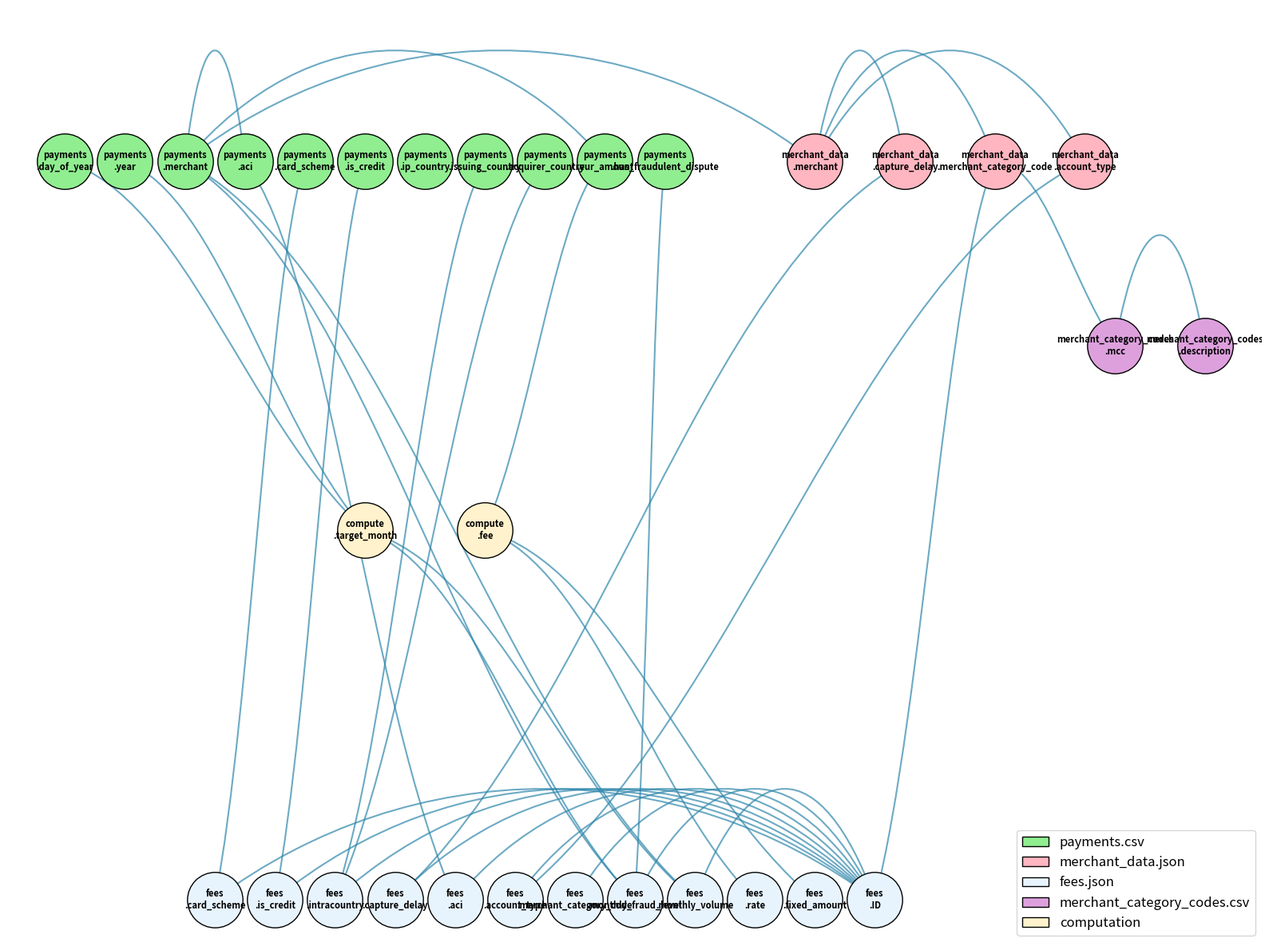
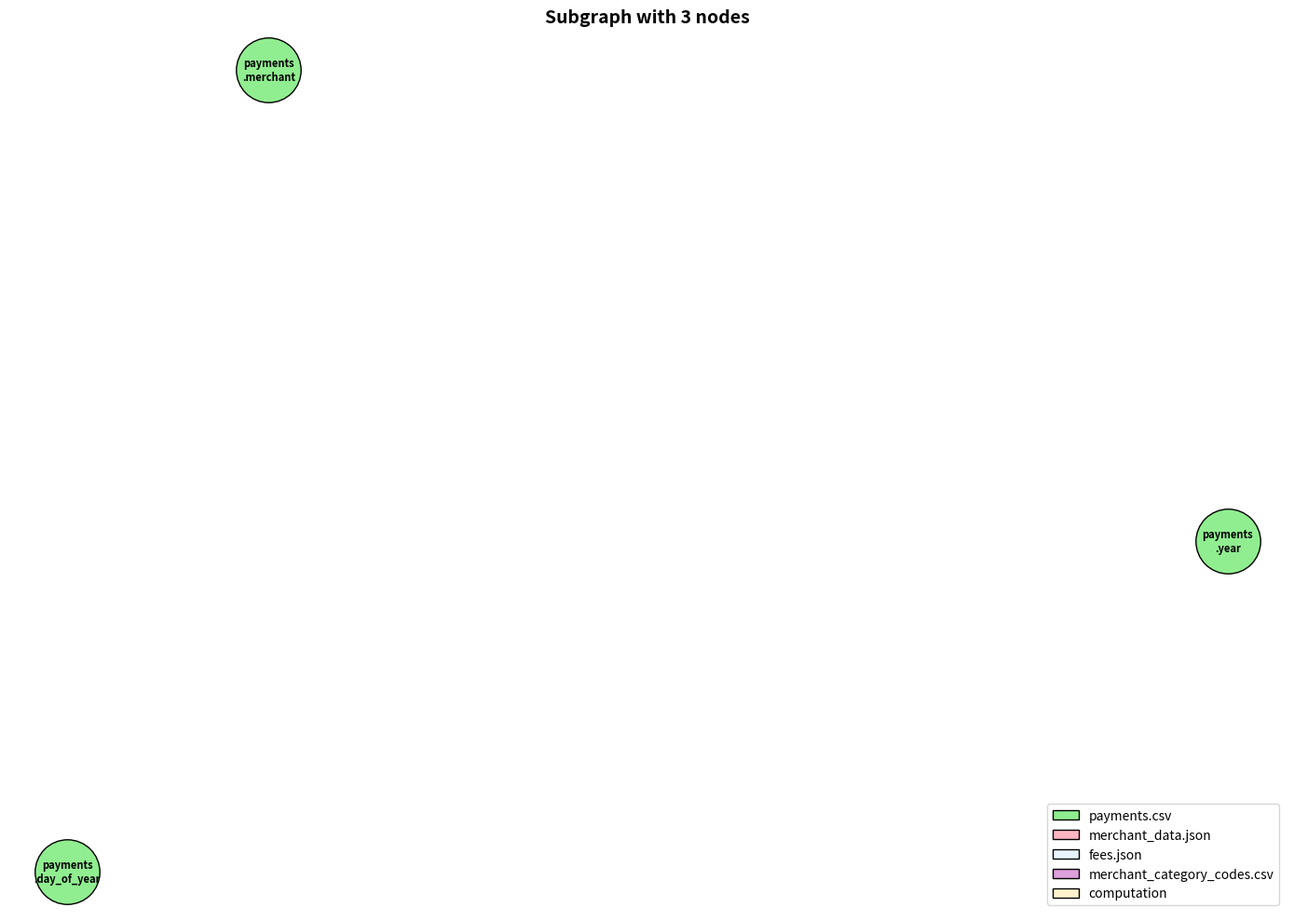

Source code (Python) for these figures, in order:
"""
Directed Graph Analysis for Tasks 1681, 1464, 1753, and 1871 - Fee Matching Systems
This script constructs a directed graph showing relationships between all columns/fields used in these tasks.
Task 1681: Complex fee matching with monthly volume/fraud calculations
Task 1464: Simple fee matching based on account_type and aci only
Task 1753: Fee matching for specific merchant (Belles_cookbook_store) in March 2023
Task 1871: Fee computation with rate changes for specific merchant and time period
"""

import networkx as nx
import matplotlib.pyplot as plt
from matplotlib.patches import FancyBboxPatch
import numpy as np
from typing import Dict, List, Set, Tuple, Any


class FieldDependencyGraph:
    """
    A class to create and analyze field dependency graphs for fee matching systems.
    
    This class encapsulates the creation, analysis, and visualization of undirected graphs
    showing relationships between data fields used in various fee matching tasks.
    """
    
    def __init__(self):
        """Initialize the FieldDependencyGraph with empty graph and nodes."""
        self.G = nx.Graph()
        self.nodes = {}
        self.colors = {
            'payments': '#90EE90',      # Light green for payments data
            'merchant_data': '#FFB6C1', # Light pink for merchant_data
            'fees': '#E8F4FD',          # Light blue for fees data
            'merchant_category_codes': '#DDA0DD',  # Plum for merchant category codes
            'compute': '#FFF2CC',      # Light yellow for compute fields
        }
        self._initialize_graph()
    
    def _initialize_graph(self):
        """Initialize the graph with all nodes and edges for the fee matching system."""
        self._define_nodes()
        self._add_nodes_to_graph()
        self._define_edges()
        self._add_edges_to_graph()
    
    def _define_nodes(self):
        """Define all nodes (data_file.field_name format) with their attributes."""
        self.nodes = {
            # Fields from payments data file
            'payments.day_of_year': {'type': 'data', 'file': 'payments'},
            'payments.year': {'type': 'data', 'file': 'payments'},
            'payments.merchant': {'type': 'data', 'file': 'payments'},
            'payments.aci': {'type': 'data', 'file': 'payments'},
            'payments.card_scheme': {'type': 'data', 'file': 'payments'},
            'payments.is_credit': {'type': 'data', 'file': 'payments'},
            'payments.ip_country': {'type': 'data', 'file': 'payments'},
            'payments.issuing_country': {'type': 'data', 'file': 'payments'},
            'payments.acquirer_country': {'type': 'data', 'file': 'payments'},
            'payments.eur_amount': {'type': 'data', 'file': 'payments'},
            'payments.has_fraudulent_dispute': {'type': 'data', 'file': 'payments'},
            
            # Fields from merchant_data file
            'merchant_data.merchant': {'type': 'data', 'file': 'merchant_data'},
            'merchant_data.capture_delay': {'type': 'data', 'file': 'merchant_data'},
            'merchant_data.merchant_category_code': {'type': 'data', 'file': 'merchant_data'},
            'merchant_data.account_type': {'type': 'data', 'file': 'merchant_data'},
            
            # Fields from fees file
            'fees.card_scheme': {'type': 'data', 'file': 'fees'},
            'fees.is_credit': {'type': 'data', 'file': 'fees'},
            'fees.intracountry': {'type': 'data', 'file': 'fees'},
            'fees.capture_delay': {'type': 'data', 'file': 'fees'},
            'fees.aci': {'type': 'data', 'file': 'fees'},
            'fees.account_type': {'type': 'data', 'file': 'fees'},
            'fees.merchant_category_code': {'type': 'data', 'file': 'fees'},
            'fees.monthly_fraud_level': {'type': 'data', 'file': 'fees'},
            'fees.monthly_volume': {'type': 'data', 'file': 'fees'},
            'fees.rate': {'type': 'data', 'file': 'fees'},
            'fees.fixed_amount': {'type': 'data', 'file': 'fees'},
            
            # Fields from merchant_category_codes file  
            'merchant_category_codes.mcc': {'type': 'data', 'file': 'merchant_category_codes'},
            'merchant_category_codes.description': {'type': 'data', 'file': 'merchant_category_codes'},
            
            # compute/intermediate fields
            'compute.target_month': {'type': 'compute', 'file': 'compute'},
            # 'compute.transaction_intracountry': {'type': 'compute', 'file': 'compute'},
            # 'compute.monthly_volume': {'type': 'compute', 'file': 'compute'},
            # 'compute.monthly_fraud_level': {'type': 'compute', 'file': 'compute'},
            'compute.fee': {'type': 'compute', 'file': 'compute'},
            
            # Output field - the answer to both tasks
            'fees.ID': {'type': 'data', 'file': 'fees'},
        }
    
    def _add_nodes_to_graph(self):
        """Add all nodes to the NetworkX graph."""
        for node, attrs in self.nodes.items():
            self.G.add_node(node, **attrs)
    
    def _define_edges(self):
        """Define undirected edges (connections between related fields)."""
        self.edges = [
            # Task 1681 & 1753 edges (complex fee matching)
            # Month calculation: day_of_year and year are used to compute target_month
            ('payments.day_of_year', 'compute.target_month'),
            ('payments.year', 'compute.target_month'),
            
            # Merchant info lookup: merchant field is used to lookup merchant data
            ('payments.merchant', 'merchant_data.merchant'),

            # Payments info lookup
            ('payments.merchant', 'payments.aci'),
            ('payments.merchant', 'payments.eur_amount'),  # Merchant is associated with payment amounts
            
            # Get merchant attributes for fee matching
            ('merchant_data.merchant', 'merchant_data.capture_delay'),
            ('merchant_data.merchant', 'merchant_data.merchant_category_code'),
            ('merchant_data.merchant', 'merchant_data.account_type'),
            
            # Merchant category code lookup and validation
            ('merchant_data.merchant_category_code', 'merchant_category_codes.mcc'),
            ('merchant_category_codes.mcc', 'merchant_category_codes.description'),
            
            # Monthly fraud level calculation: compute from merchant, day_of_year, year and fraud dispute data
            ('payments.merchant', 'fees.monthly_fraud_level'),
            ('payments.merchant', 'fees.monthly_volume'),
            ('compute.target_month', 'fees.monthly_fraud_level'),
            ('compute.target_month', 'fees.monthly_volume'),
            ('payments.has_fraudulent_dispute', 'fees.monthly_fraud_level'),

            ('payments.issuing_country', 'fees.intracountry'),
            ('payments.acquirer_country', 'fees.intracountry'),
            
            ('fees.aci', 'fees.ID'),
            ('payments.aci', 'fees.aci'),
            
            ('payments.card_scheme', 'fees.card_scheme'),
            ('fees.card_scheme', 'fees.ID'),
            
            ('payments.is_credit', 'fees.is_credit'),
            ('fees.is_credit', 'fees.ID'),
            
            ('fees.intracountry', 'fees.ID'),
            
            ('merchant_data.capture_delay', 'fees.capture_delay'),
            ('fees.capture_delay', 'fees.ID'),
            
            ('merchant_data.account_type', 'fees.account_type'),
            ('fees.account_type', 'fees.ID'),
            
            ('merchant_data.merchant_category_code', 'fees.ID'),
            ('fees.merchant_category_code', 'fees.ID'),

            ('fees.monthly_fraud_level', 'fees.ID'),

            ('fees.monthly_volume', 'fees.ID'),
            
            ('fees.rate', 'compute.fee'),
            ('fees.fixed_amount', 'compute.fee'),
            ('payments.eur_amount', 'compute.fee'),  # Used for transaction count and value calculation
        ]
    
    def _add_edges_to_graph(self):
        """Add all edges to the NetworkX graph."""
        for source, target in self.edges:
            self.G.add_edge(source, target)

    def create_node_layout(self) -> Dict[str, Tuple[float, float]]:
        """
        Create layout positions for nodes in the graph.
        
        Returns:
            Dictionary mapping node names to (x, y) positions
        """
        # Group nodes by type for positioning
        data_nodes = [n for n, attrs in self.nodes.items() if attrs['type'] == 'data']
        compute_nodes = [n for n, attrs in self.nodes.items() if attrs['type'] == 'compute']
        
        # Use a layered layout
        pos = {}
        
        # Top rows: data fields from different files
        payments_data = [n for n in data_nodes if n.startswith('payments.')]
        merchant_data = [n for n in data_nodes if n.startswith('merchant_data.')]
        fees_data = [n for n in data_nodes if n.startswith('fees.')]
        merchant_category_codes_data = [n for n in data_nodes if n.startswith('merchant_category_codes.')]
        
        # Position data nodes in layers by file with more spacing
        for i, node in enumerate(payments_data):
            pos[node] = (i * 2, 5)
        
        for i, node in enumerate(merchant_data):
            pos[node] = (i * 3 + 25, 5)
        
        for i, node in enumerate(fees_data):
            pos[node] = (i * 2 + 5, 1)
        
        for i, node in enumerate(merchant_category_codes_data):
            pos[node] = (i * 3 + 35, 4)
        
        # Middle row: compute fields (positioned vertically in the middle)
        for i, node in enumerate(compute_nodes):
            pos[node] = (i * 4 + 10, 3)
        
        return pos

    def draw_graph_nodes(self, pos: Dict[str, Tuple[float, float]]):
        """
        Draw nodes in the graph with appropriate colors.
        
        Args:
            pos: Node positions
        """
        # Draw nodes by file type with different colors
        for file_type in ['payments', 'merchant_data', 'fees', 'merchant_category_codes']:
            node_list = [node for node, attrs in self.nodes.items() if attrs.get('file') == file_type]
            if node_list:
                nx.draw_networkx_nodes(self.G, pos, nodelist=node_list, 
                                      node_color=self.colors[file_type], node_size=2500, 
                                      edgecolors='black', linewidths=1)
        
        # Draw compute nodes
        compute_node_list = [node for node, attrs in self.nodes.items() if attrs['type'] == 'compute']
        if compute_node_list:
            nx.draw_networkx_nodes(self.G, pos, nodelist=compute_node_list, 
                                  node_color=self.colors['compute'], node_size=2500, 
                                  edgecolors='black', linewidths=1)

    def draw_graph_edges(self, pos: Dict[str, Tuple[float, float]]):
        """
        Draw curved edges between nodes in the graph.
        
        Args:
            pos: Node positions
        """
        import matplotlib.patches as patches
        from matplotlib.path import Path
        
        for edge in self.G.edges():
            x1, y1 = pos[edge[0]]
            x2, y2 = pos[edge[1]]
            
            # Calculate control points for curved connections
            dx = x2 - x1
            dy = y2 - y1
            
            # Check if nodes are at the same level (horizontal connections)
            same_level = abs(dy) < 0.5  # Threshold for considering nodes at same level
            
            if same_level:
                # For same-level connections, create moderately curved connections
                curve_height = 0.8 if dx > 0 else -0.8  # Curve upward for left-to-right, downward for right-to-left
                control1_x = x1 + dx * 0.3
                control1_y = y1 + curve_height
                
                control2_x = x1 + dx * 0.7
                control2_y = y1 + curve_height
            else:
                # For vertical connections, use gentle curves
                control1_x = x1 + dx * 0.4
                control1_y = y1 + dy * 0.2 + 0.2  # Subtle curve
                
                control2_x = x1 + dx * 0.6
                control2_y = y1 + dy * 0.8 + 0.2  # Subtle curve
            
            # Create a curved path using cubic Bezier
            vertices = [(x1, y1), (control1_x, control1_y), (control2_x, control2_y), (x2, y2)]
            codes = [Path.MOVETO, Path.CURVE4, Path.CURVE4, Path.CURVE4]
            path = Path(vertices, codes)
            patch = patches.PathPatch(path, facecolor='none', edgecolor='#2E86AB', 
                                    linewidth=1.5, alpha=0.7)
            plt.gca().add_patch(patch)

    def draw_graph_labels(self, pos: Dict[str, Tuple[float, float]]):
        """
        Draw node labels with better formatting.
        
        Args:
            pos: Node positions
        """
        labels = {}
        for node in self.G.nodes():
            # Split long labels for better readability
            parts = node.split('.')
            if len(parts) == 2:
                labels[node] = f"{parts[0]}\n.{parts[1]}"
            else:
                labels[node] = node
        
        nx.draw_networkx_labels(self.G, pos, labels, font_size=8, font_weight='bold')

    def draw_graph_legend(self):
        """Draw legend for the graph."""
        legend_elements = [
            plt.Rectangle((0, 0), 1, 1, facecolor=self.colors['payments'], edgecolor='black', label='payments.csv'),
            plt.Rectangle((0, 0), 1, 1, facecolor=self.colors['merchant_data'], edgecolor='black', label='merchant_data.json'),
            plt.Rectangle((0, 0), 1, 1, facecolor=self.colors['fees'], edgecolor='black', label='fees.json'),
            plt.Rectangle((0, 0), 1, 1, facecolor=self.colors['merchant_category_codes'], edgecolor='black', label='merchant_category_codes.csv'),
            plt.Rectangle((0, 0), 1, 1, facecolor=self.colors['compute'], edgecolor='black', label='computation')
        ]
        plt.legend(handles=legend_elements, loc='lower right', bbox_to_anchor=(1, 0), fontsize=12)

    def visualize_graph(self, save_path: str = None, show: bool = True):
        """
        Create a visualization of the field dependency graph with color coding and curved edges.
        
        Args:
            save_path: Optional path to save the visualization
            show: Whether to display the graph (default True)
        """
        plt.figure(figsize=(16, 12))  # Better size for MacBook display
        
        # Create layout and draw components
        pos = self.create_node_layout()
        self.draw_graph_nodes(pos)
        self.draw_graph_edges(pos)
        self.draw_graph_labels(pos)
        self.draw_graph_legend()
        
        plt.axis('off')
        plt.tight_layout()
        
        if save_path:
            plt.savefig(save_path, dpi=300, bbox_inches='tight')
        
        if show:
            plt.show()
        else:
            plt.close()  # Close the figure to free memory if not showing

    def visualize_subgraph(self, reachable_nodes: Set[str], save_path: str = None, show: bool = True):
        """
        Create a visualization of a subgraph containing only the specified nodes.
        
        Args:
            reachable_nodes: Set of nodes to include in the subgraph
            save_path: Optional path to save the visualization
            show: Whether to display the graph (default True)
        """
        # Create subgraph with only reachable nodes
        subgraph = self.G.subgraph(reachable_nodes).copy()
        
        plt.figure(figsize=(14, 10))  # Slightly smaller for subgraph
        
        # Create layout for subgraph - use spring layout for better automatic positioning
        pos = nx.spring_layout(subgraph, k=3, iterations=50, seed=42)
        
        # Draw nodes by file type with different colors
        for file_type in ['payments', 'merchant_data', 'fees', 'merchant_category_codes']:
            node_list = [node for node in reachable_nodes if node in self.nodes and self.nodes[node].get('file') == file_type]
            if node_list:
                nx.draw_networkx_nodes(subgraph, pos, nodelist=node_list, 
                                      node_color=self.colors[file_type], node_size=2500, 
                                      edgecolors='black', linewidths=1)
        
        # Draw compute nodes
        compute_node_list = [node for node in reachable_nodes if node in self.nodes and self.nodes[node]['type'] == 'compute']
        if compute_node_list:
            nx.draw_networkx_nodes(subgraph, pos, nodelist=compute_node_list, 
                                  node_color=self.colors['compute'], node_size=2500, 
                                  edgecolors='black', linewidths=1)
        
        # Draw edges
        nx.draw_networkx_edges(subgraph, pos, edge_color='#2E86AB', width=1.5, alpha=0.7)
        
        # Draw labels with better formatting
        labels = {}
        for node in subgraph.nodes():
            parts = node.split('.')
            if len(parts) == 2:
                labels[node] = f"{parts[0]}\n.{parts[1]}"
            else:
                labels[node] = node
        
        nx.draw_networkx_labels(subgraph, pos, labels, font_size=8, font_weight='bold')
        
        # Draw legend
        legend_elements = [
            plt.Rectangle((0, 0), 1, 1, facecolor=self.colors['payments'], edgecolor='black', label='payments.csv'),
            plt.Rectangle((0, 0), 1, 1, facecolor=self.colors['merchant_data'], edgecolor='black', label='merchant_data.json'),
            plt.Rectangle((0, 0), 1, 1, facecolor=self.colors['fees'], edgecolor='black', label='fees.json'),
            plt.Rectangle((0, 0), 1, 1, facecolor=self.colors['merchant_category_codes'], edgecolor='black', label='merchant_category_codes.csv'),
            plt.Rectangle((0, 0), 1, 1, facecolor=self.colors['compute'], edgecolor='black', label='computation')
        ]
        plt.legend(handles=legend_elements, loc='lower right', bbox_to_anchor=(1, 0), fontsize=10)
        
        plt.title(f"Subgraph with {len(reachable_nodes)} nodes", fontsize=14, fontweight='bold')
        plt.axis('off')
        plt.tight_layout()
        
        if save_path:
            plt.savefig(save_path, dpi=300, bbox_inches='tight')
        
        if show:
            plt.show()
        else:
            plt.close()  # Close the figure to free memory if not showing

    def find_reachable_nodes(self, input_fields: List[str], output_fields: List[str] = None) -> Set[str]:
        """
        Find all nodes connected to input fields, optionally filtering by output fields.
        
        Args:
            input_fields: List of input node names (guaranteed to be non-empty)
            output_fields: List of output node names (can be empty)
            
        Returns:
            Set of all relevant node names:
            - If output_fields is empty: only the input_fields
            - If output_fields is not empty: all nodes on any path between input_fields and output_fields
        """
        if not input_fields:
            return set()
        
        # Ensure input_fields is a list/set
        if isinstance(input_fields, str):
            input_fields = [input_fields]
        
        # If output_fields is empty, only return input_fields
        if not output_fields:
            return set(input_fields)
        
        # Ensure output_fields is a list/set
        if isinstance(output_fields, str):
            output_fields = [output_fields]
        
        # Find all nodes that can reach any output field
        nodes_connected_to_outputs = set()
        
        # For each output field, find all connected nodes
        for output_field in output_fields:
            if output_field in self.G:
                # Add the output field itself
                nodes_connected_to_outputs.add(output_field)
                
                # Use BFS to find all connected nodes
                stack = [output_field]
                visited = {output_field}
                
                while stack:
                    current = stack.pop()
                    
                    # Get all neighbors (connected nodes)
                    for neighbor in self.G.neighbors(current):
                        if neighbor not in visited:
                            visited.add(neighbor)
                            nodes_connected_to_outputs.add(neighbor)
                            stack.append(neighbor)
        
        # Find all nodes connected to input fields
        nodes_connected_to_inputs = set()
        
        for input_field in input_fields:
            if input_field in self.G:
                # Add the input field itself
                nodes_connected_to_inputs.add(input_field)
                
                # Use BFS to find all connected nodes
                stack = [input_field]
                visited = {input_field}
                
                while stack:
                    current = stack.pop()
                    
                    # Get all neighbors (connected nodes)
                    for neighbor in self.G.neighbors(current):
                        if neighbor not in visited:
                            visited.add(neighbor)
                            nodes_connected_to_inputs.add(neighbor)
                            stack.append(neighbor)
        
        # Return intersection: nodes that are connected to both inputs and outputs
        return nodes_connected_to_inputs.intersection(nodes_connected_to_outputs)

    def get_subgraph_adjacency_list(self, reachable_nodes: Set[str]) -> Dict[str, List[str]]:
        """
        Compute the adjacency list of the subgraph containing only the reachable nodes.
        
        Args:
            reachable_nodes: Set of nodes to include in the subgraph
            
        Returns:
            Dictionary mapping each node to its list of adjacent nodes in the subgraph
        """
        adjacency_list = {}
        
        # Initialize adjacency list for all reachable nodes
        for node in reachable_nodes:
            adjacency_list[node] = []
        
        # Build adjacency list by checking connections between reachable nodes
        for node in reachable_nodes:
            if node in self.G:
                # Get all neighbors of this node
                for neighbor in self.G.neighbors(node):
                    # Only include neighbors that are also in the reachable set
                    if neighbor in reachable_nodes:
                        adjacency_list[node].append(neighbor)
                
                # Sort the adjacency list for consistent output
                adjacency_list[node].sort()
        
        return adjacency_list

    def print_subgraph_adjacency_list(self, reachable_nodes: Set[str], adjacency_list: Dict[str, List[str]]):
        """
        Print the adjacency list of the subgraph in a readable format.
        
        Args:
            reachable_nodes: Set of nodes in the subgraph
            adjacency_list: Adjacency list dictionary
        """
        print("\n" + "="*80)
        print("SUBGRAPH ADJACENCY LIST")
        print("="*80)
        
        print(f"\nSubgraph contains {len(reachable_nodes)} nodes")
        print(f"Edges in subgraph: {sum(len(neighbors) for neighbors in adjacency_list.values()) // 2}")
        
        # Group by file type for better organization
        nodes_by_file = {}
        for node in reachable_nodes:
            if node in self.nodes:
                file_type = self.nodes[node]['file']
                if file_type not in nodes_by_file:
                    nodes_by_file[file_type] = []
                nodes_by_file[file_type].append(node)
        
        # Print adjacency list organized by file type
        for file_type in sorted(nodes_by_file.keys()):
            print(f"\n{file_type.upper()} NODES:")
            for node in sorted(nodes_by_file[file_type]):
                neighbors = adjacency_list.get(node, [])
                degree = len(neighbors)
                print(f"  {node} (degree: {degree}):")
                if neighbors:
                    for neighbor in neighbors:
                        print(f"    -> {neighbor}")
                else:
                    print(f"    (no connections within subgraph)")
        
        # Print summary statistics
        degrees = [len(neighbors) for neighbors in adjacency_list.values()]
        if degrees:
            avg_degree = sum(degrees) / len(degrees)
            max_degree = max(degrees)
            min_degree = min(degrees)
            
            print(f"\nSubgraph Statistics:")
            print(f"  Average degree: {avg_degree:.2f}")
            print(f"  Maximum degree: {max_degree}")
            print(f"  Minimum degree: {min_degree}")
            
            # Find most connected nodes in subgraph
            most_connected = [(node, len(neighbors)) for node, neighbors in adjacency_list.items()]
            most_connected.sort(key=lambda x: x[1], reverse=True)
            
            print(f"\nMost connected nodes in subgraph:")
            for node, degree in most_connected[:5]:
                if degree > 0:
                    print(f"  - {node}: {degree} connections")

    def analyze_reachable_subgraph(self, input_fields: List[str], output_fields: List[str] = None) -> Dict[str, Any]:
        """
        Comprehensive analysis of the reachable subgraph including adjacency list.
        
        Args:
            input_fields: List of input node names
            output_fields: List of output node names (can be empty)
            
        Returns:
            Dictionary containing:
            - reachable_nodes: Set of reachable nodes
            - adjacency_list: Adjacency list of the subgraph
            - subgraph_stats: Statistics about the subgraph
        """
        reachable_nodes = self.find_reachable_nodes(input_fields, output_fields)
        adjacency_list = self.get_subgraph_adjacency_list(reachable_nodes)
        
        # Compute statistics
        degrees = [len(neighbors) for neighbors in adjacency_list.values()]
        edge_count = sum(degrees) // 2  # Each edge counted twice in undirected graph
        
        stats = {
            'node_count': len(reachable_nodes),
            'edge_count': edge_count,
            'avg_degree': sum(degrees) / len(degrees) if degrees else 0,
            'max_degree': max(degrees) if degrees else 0,
            'min_degree': min(degrees) if degrees else 0,
            'density': (2 * edge_count) / (len(reachable_nodes) * (len(reachable_nodes) - 1)) if len(reachable_nodes) > 1 else 0
        }
        
        return {
            'reachable_nodes': reachable_nodes,
            'adjacency_list': adjacency_list,
            'subgraph_stats': stats,
            'input_fields': input_fields,
            'output_fields': output_fields or []
        }

    def print_reachable_analysis(self, input_fields: List[str], output_fields: List[str], reachable_nodes: Set[str]) -> Dict[str, List[str]]:
        """
        Print detailed analysis of reachable nodes from given input fields to output fields and return adjacency dict.
        
        Args:
            input_fields: List of input nodes
            output_fields: List of output nodes (can be empty)
            reachable_nodes: Set of reachable nodes
            
        Returns:
            Dictionary mapping each reachable node to its list of adjacent nodes within the subgraph
        """
        print("="*80)
        print("REACHABLE NODES ANALYSIS")
        print("="*80)
        
        print(f"\nInput fields: {sorted(input_fields)}")
        if output_fields:
            print(f"Output fields: {sorted(output_fields)}")
            print(f"Analysis: Nodes connected to both inputs and outputs")
        else:
            print(f"Output fields: (empty)")
            print(f"Analysis: Only input fields returned")
        
        print(f"Total reachable nodes: {len(reachable_nodes)}")
        print(f"Percentage of graph reachable: {len(reachable_nodes) / len(self.nodes) * 100:.1f}%")
        
        # Create adjacency dictionary for reachable nodes
        adjacency_dict = self.get_subgraph_adjacency_list(reachable_nodes)
        
        # Group reachable nodes by file for display
        reachable_by_file = {}
        for node in reachable_nodes:
            if node in self.nodes:
                node_file = self.nodes[node]['file']
                if node_file not in reachable_by_file:
                    reachable_by_file[node_file] = []
                reachable_by_file[node_file].append(node)
        
        print(f"\nReachable nodes by file:")
        for file_name, node_list in reachable_by_file.items():
            print(f"\n{file_name} ({len(node_list)}):")
            for node in sorted(node_list):
                print(f"  - {node}")
        
        # Find nodes NOT reachable
        all_nodes = set(self.nodes.keys())
        unreachable = all_nodes - reachable_nodes
        
        if unreachable:
            print(f"\nNodes NOT connected to both inputs and outputs ({len(unreachable)}):")
            for node in sorted(unreachable):
                print(f"  - {node}")
        
        return adjacency_dict

    def print_graph_analysis(self):
        """Print detailed analysis of the graph structure."""
        print("="*80)
        print("FIELD DEPENDENCY GRAPH ANALYSIS FOR TASKS 1681, 1464, 1753, AND 1871")
        print("="*80)
        
        print(f"\nGraph Statistics:")
        print(f"- Total nodes: {self.G.number_of_nodes()}")
        print(f"- Total edges: {self.G.number_of_edges()}")
        print(f"- Is DAG (Directed Acyclic Graph): {nx.is_directed_acyclic_graph(self.G)}")

    @property
    def graph(self) -> nx.Graph:
        """Get the NetworkX graph."""
        return self.G
    
    @property
    def node_count(self) -> int:
        """Get the number of nodes in the graph."""
        return self.G.number_of_nodes()
    
    @property
    def edge_count(self) -> int:
        """Get the number of edges in the graph."""
        return self.G.number_of_edges()
    
    def get_node_info(self, node_name: str) -> Dict[str, Any]:
        """
        Get information about a specific node.
        
        Args:
            node_name: Name of the node
            
        Returns:
            Dictionary with node attributes and graph metrics
        """
        if node_name not in self.nodes:
            return {}
        
        return {
            'attributes': self.nodes[node_name],
            'degree': self.G.degree(node_name),
            'neighbors': list(self.G.neighbors(node_name))
        }


# Legacy functions for backward compatibility
def create_field_dependency_graph():
    """Legacy function - creates FieldDependencyGraph instance and returns graph and nodes."""
    graph_obj = FieldDependencyGraph()
    return graph_obj.G, graph_obj.nodes

def create_node_layout(nodes):
    """Legacy function - use FieldDependencyGraph.create_node_layout() instead."""
    graph_obj = FieldDependencyGraph()
    return graph_obj.create_node_layout()

def draw_graph_nodes(G, nodes, pos, colors):
    """Legacy function - use FieldDependencyGraph.draw_graph_nodes() instead."""
    pass  # Implementation moved to class

def draw_graph_edges(G, pos):
    """Legacy function - use FieldDependencyGraph.draw_graph_edges() instead."""
    pass  # Implementation moved to class

def draw_graph_labels(G, pos):
    """Legacy function - use FieldDependencyGraph.draw_graph_labels() instead."""
    pass  # Implementation moved to class

def draw_graph_legend(colors):
    """Legacy function - use FieldDependencyGraph.draw_graph_legend() instead."""
    pass  # Implementation moved to class

def visualize_graph(G, nodes, save_path=None):
    """Legacy function - use FieldDependencyGraph.visualize_graph() instead."""
    graph_obj = FieldDependencyGraph()
    graph_obj.visualize_graph(save_path)

def find_reachable_nodes(G, input_fields, output_fields=None):
    """Legacy function - use FieldDependencyGraph.find_reachable_nodes() instead."""
    graph_obj = FieldDependencyGraph()
    return graph_obj.find_reachable_nodes(input_fields, output_fields)

def print_reachable_analysis(G, nodes, input_fields, output_fields, reachable_nodes):
    """Legacy function - use FieldDependencyGraph.print_reachable_analysis() instead."""
    graph_obj = FieldDependencyGraph()
    return graph_obj.print_reachable_analysis(input_fields, output_fields, reachable_nodes)

def print_graph_analysis(G, nodes):
    """Legacy function - use FieldDependencyGraph.print_graph_analysis() instead."""
    graph_obj = FieldDependencyGraph()
    graph_obj.print_graph_analysis()

def main():
    """
    Main function to create and analyze the field dependency graph.
    """
    print("Creating field dependency graph for Tasks 1681, 1464, 1753, and 1871...")
    
    # Create the graph using the new class-based approach
    field_graph = FieldDependencyGraph()
    
    # Print analysis
    field_graph.print_graph_analysis()
    
    # Create visualization
    print(f"\nGenerating full graph visualization...")
    field_graph.visualize_graph('full_graph.png', show=False)  # Save but don't show
    
    # Demonstrate reachable nodes functionality
    print(f"\n" + "="*80)
    print("DEMONSTRATING REACHABLE NODES FUNCTIONALITY")
    print("="*80)
    
    # Example 1: What nodes are involved in paths from basic payment fields to fee calculation?
    input_fields = ['payments.merchant', 'payments.day_of_year', 'payments.year']
    output_fields = []
    reachable_nodes = field_graph.find_reachable_nodes(input_fields, output_fields)
    adjacency_dict = field_graph.print_reachable_analysis(input_fields, output_fields, reachable_nodes)
    
    # Visualize and show the subgraph
    print(f"\nGenerating subgraph visualization...")
    field_graph.visualize_subgraph(reachable_nodes, 'subgraph.png', show=True)  # Save and show
    
    # Print the adjacency dictionary
    print(f"\n" + "="*80)
    print("SUBGRAPH ADJACENCY DICTIONARY")
    print("="*80)
    print(f"\nAdjacency dictionary for reachable nodes:")
    for node, neighbors in sorted(adjacency_dict.items()):
        print(f"{node}: {neighbors}")
    

    
if __name__ == "__main__":
    main()
